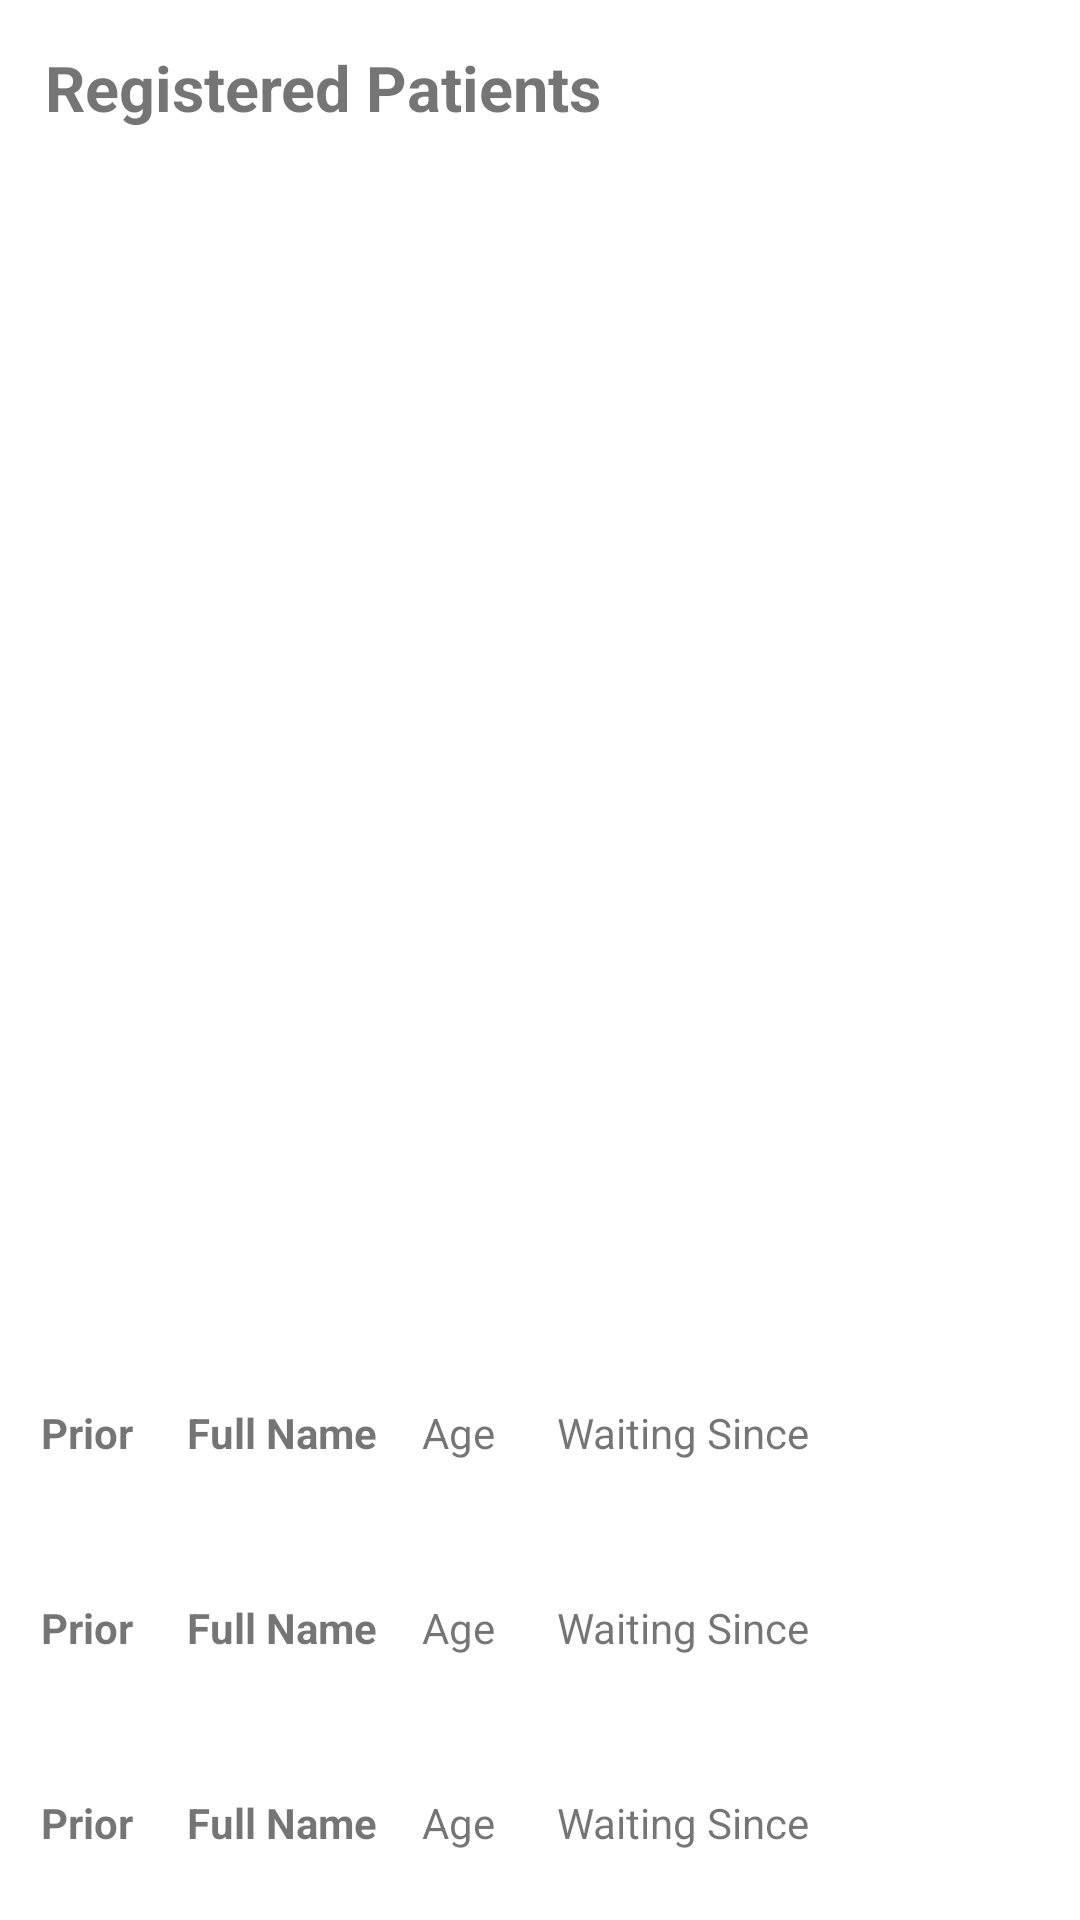

Reconstruct the res/layout file that produces this screen, plus the resources it refers to.
<!-- AndroidManifest.xml: application theme Theme.IEEEHackathon -->
<!-- res/layout/activity_patient_list.xml -->
<?xml version="1.0" encoding="utf-8"?>
<LinearLayout xmlns:android="http://schemas.android.com/apk/res/android"
    xmlns:app="http://schemas.android.com/apk/res-auto"
    xmlns:tools="http://schemas.android.com/tools"
    android:layout_width="match_parent"
    android:layout_height="match_parent"
    tools:context=".PatientList"
    android:orientation="vertical"
    >

    <TextView
        android:layout_width="wrap_content"
        android:layout_height="wrap_content"
        android:text="@string/registered_patients"
        android:textSize="21sp"
        android:textStyle="bold"
        android:layout_margin="15dp"
        app:layout_constraintBottom_toBottomOf="parent"
        app:layout_constraintEnd_toEndOf="parent"
        app:layout_constraintHorizontal_bias="0.09"
        app:layout_constraintStart_toStartOf="parent"
        app:layout_constraintTop_toTopOf="parent"
        app:layout_constraintVertical_bias="0.022" />

    <ListView
        android:layout_width="match_parent"
        android:layout_height="0dp"
        android:layout_weight="1"
        />

    <LinearLayout
        android:layout_width="match_parent"
        android:layout_height="195dp"
        android:orientation="vertical">

        <androidx.constraintlayout.widget.ConstraintLayout
            android:layout_width="match_parent"
            android:layout_height="65dp">

            <TextView
                android:layout_width="wrap_content"
                android:layout_height="wrap_content"
                android:text="@string/prior"
                android:textStyle="bold"
                app:layout_constraintBottom_toBottomOf="parent"
                app:layout_constraintEnd_toEndOf="parent"
                app:layout_constraintHorizontal_bias="0.042"
                app:layout_constraintStart_toStartOf="parent"
                app:layout_constraintTop_toTopOf="parent" />

            <TextView
                android:layout_width="wrap_content"
                android:layout_height="wrap_content"
                android:text="@string/full_name"
                android:textStyle="bold"
                app:layout_constraintBottom_toBottomOf="parent"
                app:layout_constraintEnd_toEndOf="parent"
                app:layout_constraintHorizontal_bias="0.21"
                app:layout_constraintStart_toStartOf="parent"
                app:layout_constraintTop_toTopOf="parent" />

            <TextView
                android:layout_width="wrap_content"
                android:layout_height="wrap_content"
                android:text="@string/age"
                app:layout_constraintBottom_toBottomOf="parent"
                app:layout_constraintEnd_toEndOf="parent"
                app:layout_constraintHorizontal_bias="0.419"
                app:layout_constraintStart_toStartOf="parent"
                app:layout_constraintTop_toTopOf="parent" />

            <TextView
                android:layout_width="wrap_content"
                android:layout_height="wrap_content"
                android:text="@string/waiting_since"
                app:layout_constraintBottom_toBottomOf="parent"
                app:layout_constraintEnd_toEndOf="parent"
                app:layout_constraintHorizontal_bias="0.674"
                app:layout_constraintStart_toStartOf="parent"
                app:layout_constraintTop_toTopOf="parent" />

            <ImageView
                android:layout_width="30dp"
                android:layout_height="30dp"
                android:src="@mipmap/check_round"
                app:layout_constraintBottom_toBottomOf="parent"
                app:layout_constraintEnd_toEndOf="parent"
                app:layout_constraintHorizontal_bias="0.958"
                app:layout_constraintStart_toStartOf="parent"
                app:layout_constraintTop_toTopOf="parent"
                app:layout_constraintVertical_bias="0.485"
                android:contentDescription="@string/check_mark" />

        </androidx.constraintlayout.widget.ConstraintLayout>

        <androidx.constraintlayout.widget.ConstraintLayout
            android:layout_width="match_parent"
            android:layout_height="65dp">

            <TextView
                android:layout_width="wrap_content"
                android:layout_height="wrap_content"
                android:text="@string/prior"
                android:textStyle="bold"
                app:layout_constraintBottom_toBottomOf="parent"
                app:layout_constraintEnd_toEndOf="parent"
                app:layout_constraintHorizontal_bias="0.042"
                app:layout_constraintStart_toStartOf="parent"
                app:layout_constraintTop_toTopOf="parent" />

            <TextView
                android:layout_width="wrap_content"
                android:layout_height="wrap_content"
                android:text="@string/full_name"
                android:textStyle="bold"
                app:layout_constraintBottom_toBottomOf="parent"
                app:layout_constraintEnd_toEndOf="parent"
                app:layout_constraintHorizontal_bias="0.21"
                app:layout_constraintStart_toStartOf="parent"
                app:layout_constraintTop_toTopOf="parent" />

            <TextView
                android:layout_width="wrap_content"
                android:layout_height="wrap_content"
                android:text="@string/age"
                app:layout_constraintBottom_toBottomOf="parent"
                app:layout_constraintEnd_toEndOf="parent"
                app:layout_constraintHorizontal_bias="0.419"
                app:layout_constraintStart_toStartOf="parent"
                app:layout_constraintTop_toTopOf="parent" />

            <TextView
                android:layout_width="wrap_content"
                android:layout_height="wrap_content"
                android:text="@string/waiting_since"
                app:layout_constraintBottom_toBottomOf="parent"
                app:layout_constraintEnd_toEndOf="parent"
                app:layout_constraintHorizontal_bias="0.674"
                app:layout_constraintStart_toStartOf="parent"
                app:layout_constraintTop_toTopOf="parent" />

            <ImageView
                android:layout_width="30dp"
                android:layout_height="30dp"
                android:src="@mipmap/check_round"
                app:layout_constraintBottom_toBottomOf="parent"
                app:layout_constraintEnd_toEndOf="parent"
                app:layout_constraintHorizontal_bias="0.958"
                app:layout_constraintStart_toStartOf="parent"
                app:layout_constraintTop_toTopOf="parent"
                app:layout_constraintVertical_bias="0.485"
                android:contentDescription="@string/check_mark" />

        </androidx.constraintlayout.widget.ConstraintLayout>

        <androidx.constraintlayout.widget.ConstraintLayout
            android:layout_width="match_parent"
            android:layout_height="65dp">

            <TextView
                android:layout_width="wrap_content"
                android:layout_height="wrap_content"
                android:text="@string/prior"
                android:textStyle="bold"
                app:layout_constraintBottom_toBottomOf="parent"
                app:layout_constraintEnd_toEndOf="parent"
                app:layout_constraintHorizontal_bias="0.042"
                app:layout_constraintStart_toStartOf="parent"
                app:layout_constraintTop_toTopOf="parent" />

            <TextView
                android:layout_width="wrap_content"
                android:layout_height="wrap_content"
                android:text="@string/full_name"
                android:textStyle="bold"
                app:layout_constraintBottom_toBottomOf="parent"
                app:layout_constraintEnd_toEndOf="parent"
                app:layout_constraintHorizontal_bias="0.21"
                app:layout_constraintStart_toStartOf="parent"
                app:layout_constraintTop_toTopOf="parent" />

            <TextView
                android:layout_width="wrap_content"
                android:layout_height="wrap_content"
                android:text="@string/age"
                app:layout_constraintBottom_toBottomOf="parent"
                app:layout_constraintEnd_toEndOf="parent"
                app:layout_constraintHorizontal_bias="0.419"
                app:layout_constraintStart_toStartOf="parent"
                app:layout_constraintTop_toTopOf="parent" />

            <TextView
                android:layout_width="wrap_content"
                android:layout_height="wrap_content"
                android:text="@string/waiting_since"
                app:layout_constraintBottom_toBottomOf="parent"
                app:layout_constraintEnd_toEndOf="parent"
                app:layout_constraintHorizontal_bias="0.674"
                app:layout_constraintStart_toStartOf="parent"
                app:layout_constraintTop_toTopOf="parent" />

            <ImageView
                android:layout_width="30dp"
                android:layout_height="30dp"
                android:src="@mipmap/check_round"
                app:layout_constraintBottom_toBottomOf="parent"
                app:layout_constraintEnd_toEndOf="parent"
                app:layout_constraintHorizontal_bias="0.958"
                app:layout_constraintStart_toStartOf="parent"
                app:layout_constraintTop_toTopOf="parent"
                app:layout_constraintVertical_bias="0.485"
                android:contentDescription="@string/check_mark" />

        </androidx.constraintlayout.widget.ConstraintLayout>

    </LinearLayout>


</LinearLayout>
<!-- resources referenced by this layout -->
<resources>
  <string name="age">Age</string>
  <string name="check_mark">Check Mark</string>
  <string name="full_name">Full Name</string>
  <string name="prior">Prior</string>
  <string name="registered_patients">Registered Patients</string>
  <string name="waiting_since">Waiting Since</string>
  <style name="Theme.IEEEHackathon" parent="Theme.MaterialComponents.DayNight.DarkActionBar">
          
          <item name="colorPrimary">@color/purple_500</item>
          <item name="colorPrimaryVariant">@color/purple_700</item>
          <item name="colorOnPrimary">@color/white</item>
          
          <item name="colorSecondary">@color/teal_200</item>
          <item name="colorSecondaryVariant">@color/teal_700</item>
          <item name="colorOnSecondary">@color/black</item>
          
          <item name="android:statusBarColor">?attr/colorPrimaryVariant</item>
          
      </style>
  <color name="purple_500">#FF6200EE</color>
  <color name="purple_700">#FF3700B3</color>
  <color name="white">#FFFFFFFF</color>
  <color name="teal_200">#FF03DAC5</color>
  <color name="teal_700">#FF018786</color>
  <color name="black">#FF000000</color>
</resources>
